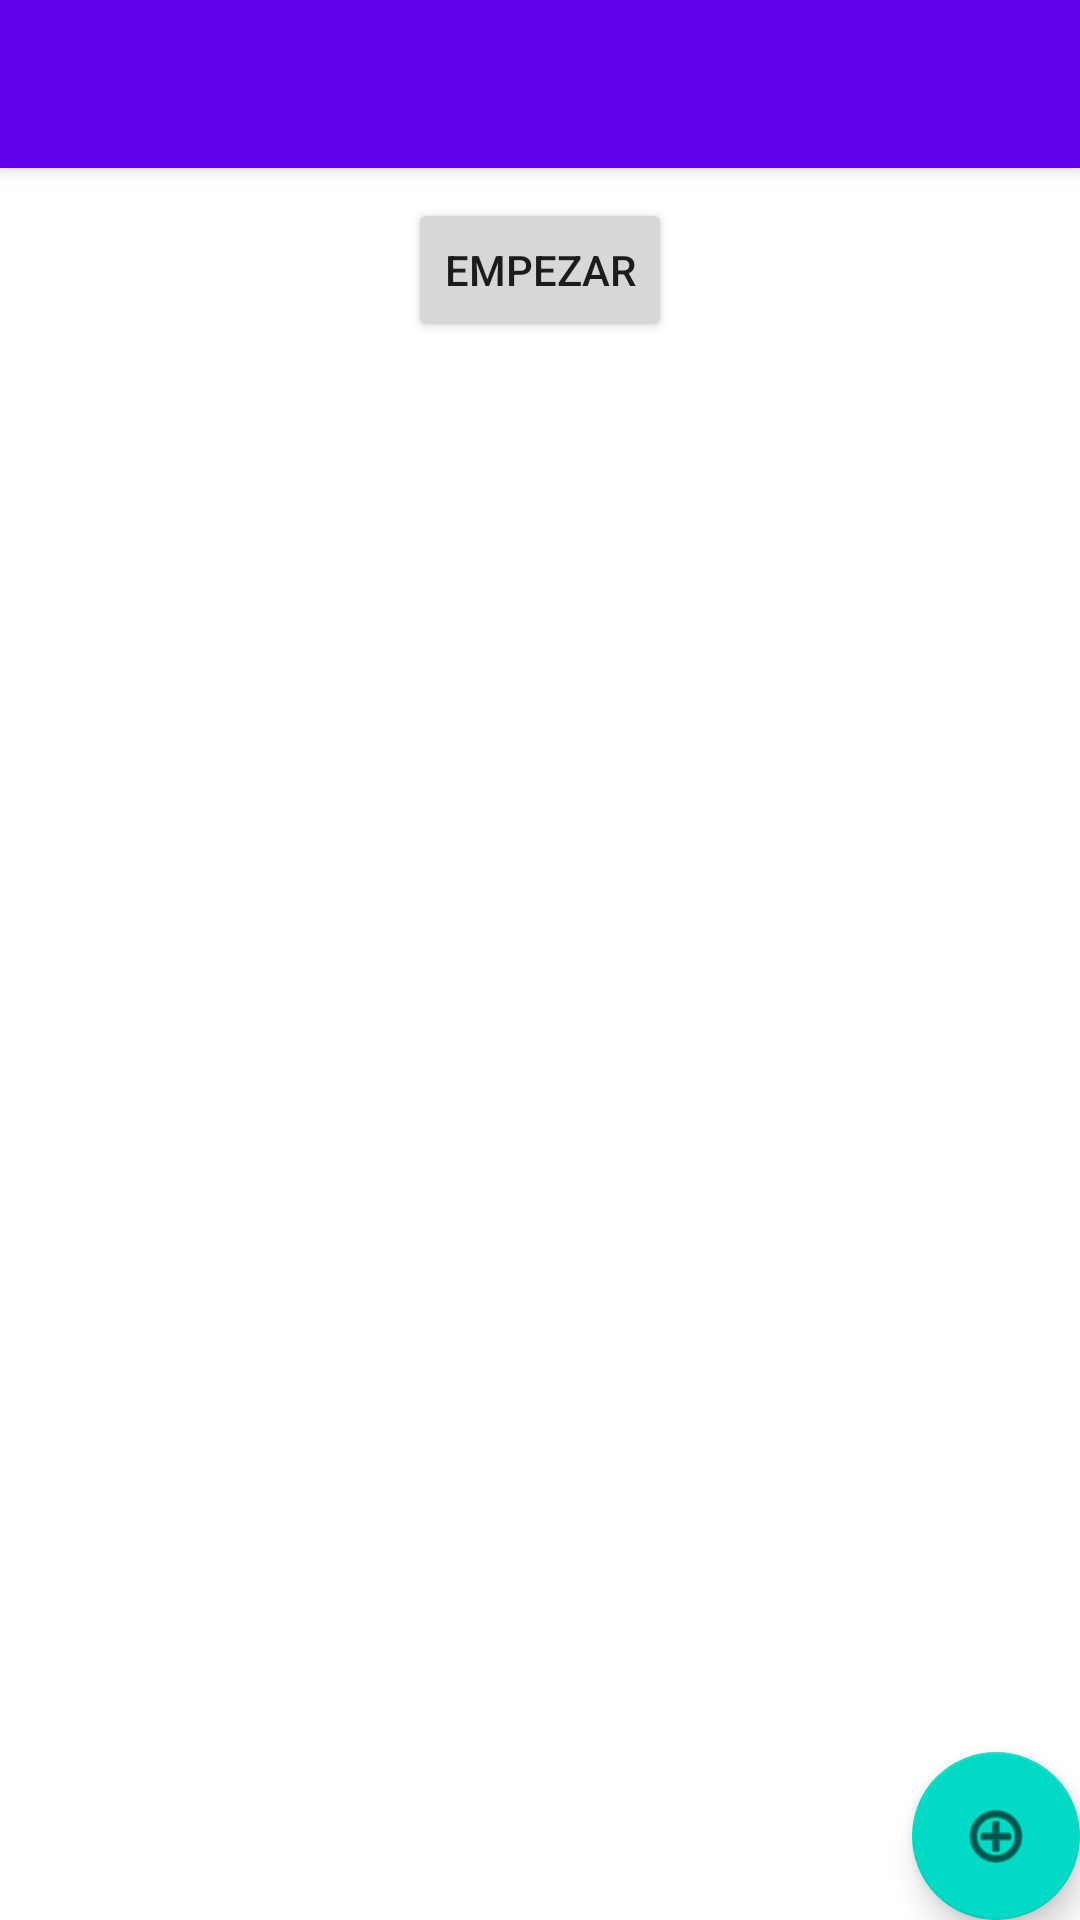

Reconstruct the res/layout file that produces this screen, plus the resources it refers to.
<!-- AndroidManifest.xml: application theme Theme.EMonopoly -->
<!-- res/layout/activity_agregar_usuarios.xml -->
<?xml version="1.0" encoding="utf-8"?>
<androidx.coordinatorlayout.widget.CoordinatorLayout xmlns:android="http://schemas.android.com/apk/res/android"
	xmlns:app="http://schemas.android.com/apk/res-auto"
	xmlns:tools="http://schemas.android.com/tools"
	android:layout_width="match_parent"
	android:layout_height="match_parent"
	tools:context=".AgregarUsuarios">

	<com.google.android.material.appbar.AppBarLayout
		android:layout_width="match_parent"
		android:layout_height="wrap_content"
		android:theme="@style/Theme.EMonopoly.AppBarOverlay">

		<androidx.appcompat.widget.Toolbar
			android:id="@+id/toolbar"
			android:layout_width="match_parent"
			android:layout_height="?attr/actionBarSize"
			android:background="?attr/colorPrimary"
			app:popupTheme="@style/Theme.EMonopoly.PopupOverlay" />

	</com.google.android.material.appbar.AppBarLayout>

	<include
		layout="@layout/content_agregar_usuarios"
		android:visibility="gone" />

	<androidx.constraintlayout.widget.ConstraintLayout
		android:layout_width="match_parent"
		android:layout_height="match_parent"
		android:padding="10dp"
		app:layout_behavior="@string/appbar_scrolling_view_behavior">

		<TableLayout
			android:id="@+id/agregarUsuariosTableLayout"
			android:layout_width="match_parent"
			android:layout_height="wrap_content"
			app:layout_constraintTop_toTopOf="parent"
			app:layout_constraintStart_toStartOf="parent"
			app:layout_constraintEnd_toEndOf="parent">

		</TableLayout>

		<Button
			android:id="@+id/agregarUsuariosBtnEmpezar"
			android:layout_width="wrap_content"
			android:layout_height="wrap_content"
			android:text="Empezar"
			app:layout_constraintEnd_toEndOf="parent"
			app:layout_constraintStart_toStartOf="parent"
			app:layout_constraintTop_toBottomOf="@id/agregarUsuariosTableLayout" />

	</androidx.constraintlayout.widget.ConstraintLayout>

	<com.google.android.material.floatingactionbutton.FloatingActionButton
		android:id="@+id/fab"
		android:layout_width="wrap_content"
		android:layout_height="wrap_content"
		android:layout_gravity="bottom|end"
		android:layout_margin="@dimen/fab_margin"
		app:srcCompat="@android:drawable/ic_menu_add" />

</androidx.coordinatorlayout.widget.CoordinatorLayout>
<!-- res/layout/content_agregar_usuarios.xml (included above) -->
<?xml version="1.0" encoding="utf-8"?>
<androidx.constraintlayout.widget.ConstraintLayout xmlns:android="http://schemas.android.com/apk/res/android"
	xmlns:app="http://schemas.android.com/apk/res-auto"
	android:layout_width="match_parent"
	android:layout_height="match_parent"
	app:layout_behavior="@string/appbar_scrolling_view_behavior"></androidx.constraintlayout.widget.ConstraintLayout>
<!-- resources referenced by this layout -->
<resources>
  <style name="Theme.EMonopoly.AppBarOverlay" parent="ThemeOverlay.AppCompat.Dark.ActionBar" />
  <style name="Theme.EMonopoly.PopupOverlay" parent="ThemeOverlay.AppCompat.Light" />
  <style name="Theme.EMonopoly" parent="Theme.MaterialComponents.DayNight.DarkActionBar">
  		
  		<item name="colorPrimary">@color/purple_500</item>
  		<item name="colorPrimaryVariant">@color/purple_700</item>
  		<item name="colorOnPrimary">@color/white</item>
  		
  		<item name="colorSecondary">@color/teal_200</item>
  		<item name="colorSecondaryVariant">@color/teal_700</item>
  		<item name="colorOnSecondary">@color/black</item>
  		
  		<item name="android:statusBarColor" tools:targetApi="l">?attr/colorPrimaryVariant</item>
  		
  	</style>
  <!-- not gathered from this repository: default colours our renderer supplied (Android Studio template values) -->
  <color name="purple_500">#FF6200EE</color>
  <color name="purple_700">#FF3700B3</color>
  <color name="teal_200">#FF03DAC5</color>
  <color name="teal_700">#FF018786</color>
  <color name="black">#FF000000</color>
  <color name="white">#FFFFFFFF</color>
</resources>
